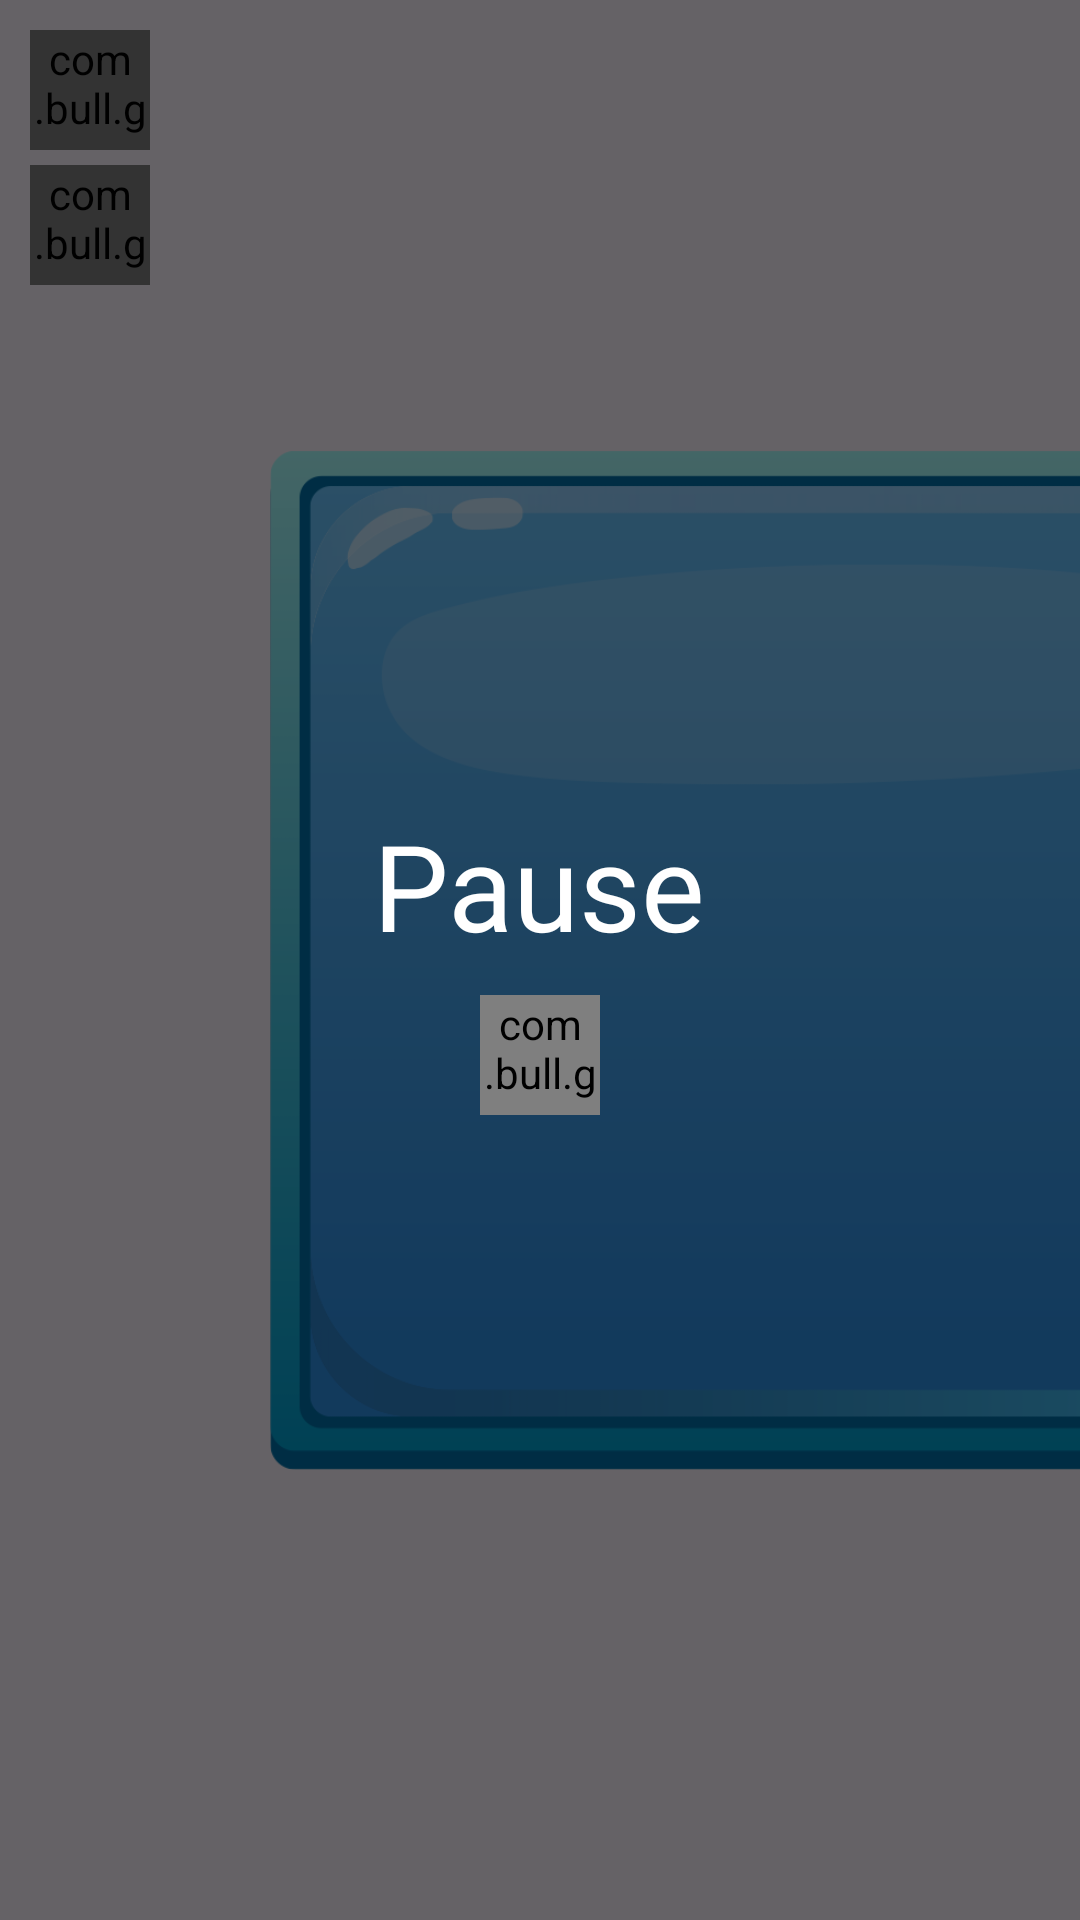

Reconstruct the res/layout file that produces this screen, plus the resources it refers to.
<!-- AndroidManifest.xml: application theme Theme.BullPairs -->
<!-- res/layout/fragment_bull_pairs.xml -->
<?xml version="1.0" encoding="utf-8"?>
<androidx.constraintlayout.widget.ConstraintLayout xmlns:android="http://schemas.android.com/apk/res/android"
    xmlns:app="http://schemas.android.com/apk/res-auto"
    android:layout_width="match_parent"
    xmlns:tools="http://schemas.android.com/tools"
    android:background="@drawable/background02"
    android:layout_height="match_parent">

    <ImageView
        android:layout_width="270dp"
        android:layout_height="wrap_content"
        android:adjustViewBounds="true"
        android:src="@drawable/background04"
        app:layout_constraintBottom_toBottomOf="parent"
        app:layout_constraintEnd_toEndOf="parent"
        app:layout_constraintStart_toEndOf="@+id/gameLayout" />

    <com.bull.game.core.library.CustomImageButton
        android:id="@+id/menu"
        android:layout_width="40dp"
        android:layout_height="40dp"
        android:src="@drawable/menu"
        android:layout_margin="10dp"
        app:layout_constraintStart_toStartOf="parent"
        app:layout_constraintTop_toTopOf="parent" />

    <com.bull.game.core.library.CustomImageButton
        android:id="@+id/pause"
        android:layout_width="40dp"
        android:layout_height="40dp"
        android:layout_marginStart="10dp"
        android:layout_marginTop="5dp"
        android:src="@drawable/pause"
        app:layout_constraintStart_toStartOf="parent"
        app:layout_constraintTop_toBottomOf="@+id/menu" />

    <FrameLayout
        android:id="@+id/gameLayout"
        android:layout_width="400dp"
        android:layout_height="340dp"
        android:background="@drawable/game_box"
        android:layout_marginStart="40dp"
        app:layout_constraintBottom_toBottomOf="parent"
        app:layout_constraintStart_toEndOf="@+id/menu"
        app:layout_constraintTop_toTopOf="parent">

        <androidx.recyclerview.widget.RecyclerView
            android:id="@+id/gameRV"
            android:layout_width="wrap_content"
            android:layout_height="wrap_content"
            android:layout_gravity="center"
            app:layout_constraintBottom_toBottomOf="parent"
            app:layout_constraintStart_toEndOf="@+id/pause"
            app:layout_constraintTop_toTopOf="parent" />

    </FrameLayout>

    <LinearLayout
        android:layout_width="wrap_content"
        android:layout_height="wrap_content"
        android:orientation="vertical"
        app:layout_constraintEnd_toEndOf="parent"
        app:layout_constraintStart_toEndOf="@+id/gameLayout"
        app:layout_constraintTop_toTopOf="@+id/gameLayout" >
        
        <TextView
            android:id="@+id/score"
            tools:text="2000"
            style="@style/BasicText"
            android:textSize="22sp"
            android:layout_width="120dp"
            android:layout_height="45dp"
            android:background="@drawable/score"/>

        <TextView
            android:id="@+id/time"
            android:layout_marginTop="8dp"
            tools:text="20:00"
            android:paddingStart="25dp"
            style="@style/BasicText"
            android:textSize="22sp"
            android:layout_width="120dp"
            android:layout_height="45dp"
            android:background="@drawable/time"/>
        
    </LinearLayout>

    <LinearLayout
        android:id="@+id/pauseLayout"
        android:orientation="vertical"
        android:gravity="center"
        android:background="#99000000"
        android:layout_width="match_parent"
        android:layout_height="match_parent">

        <TextView
            style="@style/BasicText"
            android:textSize="40sp"
            android:text="@string/pause"
            android:layout_width="wrap_content"
            android:layout_height="wrap_content"/>

        <com.bull.game.core.library.CustomImageButton
            android:id="@+id/play"
            android:layout_marginTop="10dp"
            android:layout_width="40dp"
            android:layout_height="40dp"
            android:src="@drawable/play"/>

    </LinearLayout>

</androidx.constraintlayout.widget.ConstraintLayout>
<!-- resources referenced by this layout -->
<resources>
  <!-- drawable background04: png bitmap (drawable, 928313 bytes) -->
  <!-- drawable game_box: png bitmap (drawable, 31548 bytes) -->
  <!-- drawable menu: png bitmap (drawable, 11142 bytes) -->
  <!-- drawable pause: png bitmap (drawable, 10789 bytes) -->
  <!-- drawable play: png bitmap (drawable, 11618 bytes) -->
  <!-- drawable score: png bitmap (drawable, 4958 bytes) -->
  <!-- drawable time: png bitmap (drawable, 8053 bytes) -->
  <string name="pause">Pause</string>
  <style name="BasicText">
          <item name="android:fontFamily">@font/riffic</item>
          <item name="android:gravity">center</item>
          <item name="android:textColor">@color/white</item>
      </style>
  <style name="Theme.BullPairs" parent="Base.Theme.BullPairs" />
  <style name="Base.Theme.BullPairs" parent="Theme.Material3.DayNight.NoActionBar">
          
          
          <item name="android:windowNoTitle">true</item>
          <item name="android:windowFullscreen">true</item>
      </style>
  <!-- not gathered from this repository: default colours our renderer supplied (Android Studio template values) -->
  <color name="white">#FFFFFFFF</color>
</resources>
